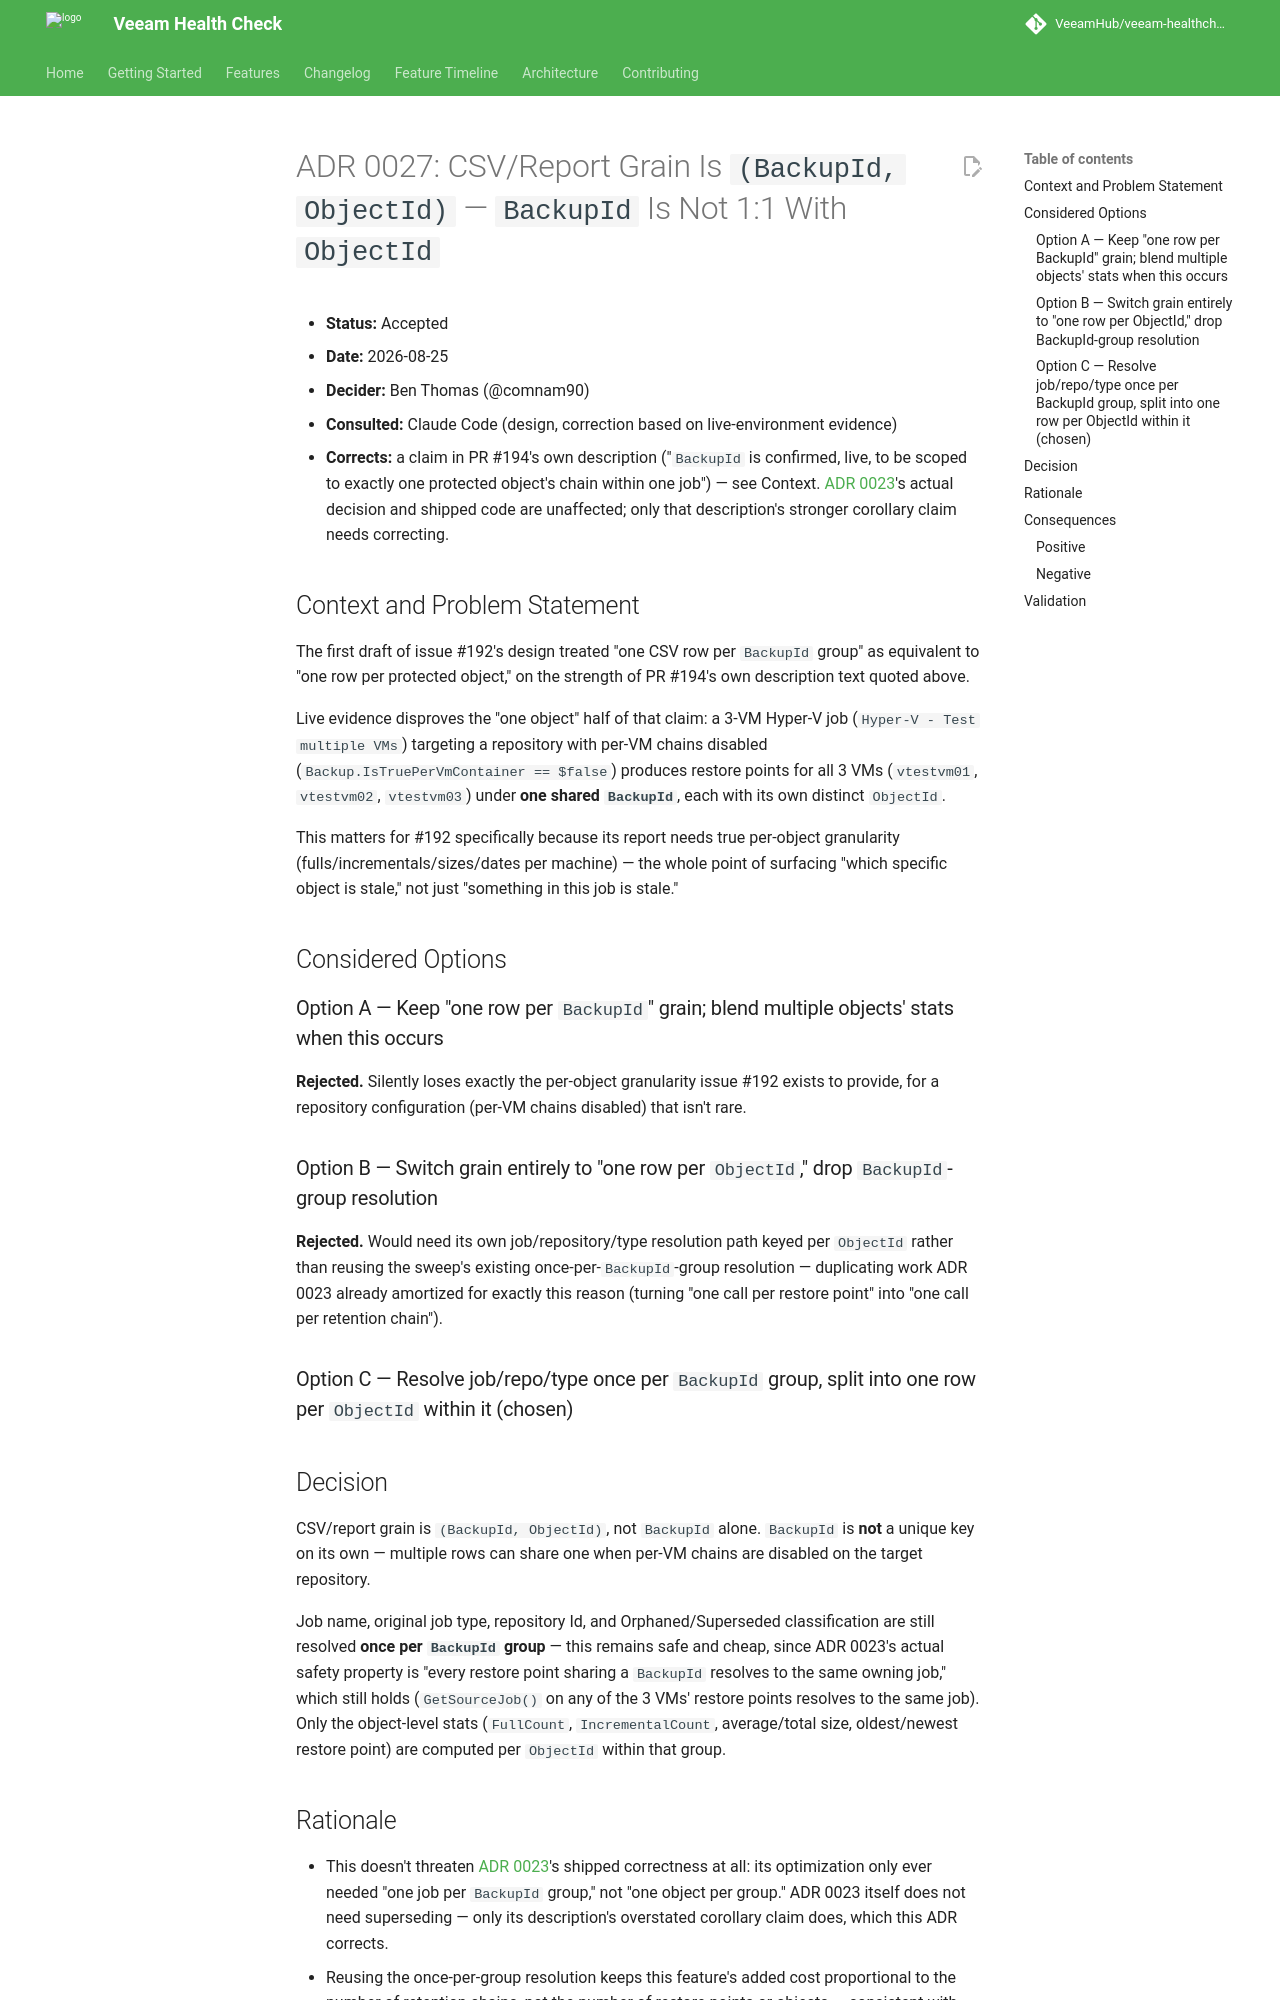

repository: VeeamHub/veeam-healthcheck · page: adr/0027-backupid-objectid-grain-correction/index.html · generator: mkdocs

# ADR 0027: CSV/Report Grain Is `(BackupId, ObjectId)` — `BackupId` Is Not 1:1 With `ObjectId`

* **Status:** Accepted
* **Date:** 2026-08-25
* **Decider:** Ben Thomas (@comnam90)
* **Consulted:** Claude Code (design, correction based on live-environment evidence)
* **Corrects:** a claim in PR #194's own description ("`BackupId` is
  confirmed, live, to be scoped to exactly one protected object's chain
  within one job") — see Context. [ADR 0023](0023-backupid-grouped-tiered-matching-for-all-job-types.md)'s
  actual decision and shipped code are unaffected; only that description's
  stronger corollary claim needs correcting.

## Context and Problem Statement

The first draft of issue #192's design treated "one CSV row per `BackupId`
group" as equivalent to "one row per protected object," on the strength of
PR #194's own description text quoted above.

Live evidence disproves the "one object" half of that claim: a 3-VM
Hyper-V job (`Hyper-V - Test multiple VMs`) targeting a repository with
per-VM chains disabled (`Backup.IsTruePerVmContainer == $false`) produces
restore points for all 3 VMs (`vtestvm01`, `vtestvm02`, `vtestvm03`) under
**one shared `BackupId`**, each with its own distinct `ObjectId`.

This matters for #192 specifically because its report needs true per-object
granularity (fulls/incrementals/sizes/dates per machine) — the whole point
of surfacing "which specific object is stale," not just "something in this
job is stale."

## Considered Options

### Option A — Keep "one row per `BackupId`" grain; blend multiple objects' stats when this occurs

**Rejected.** Silently loses exactly the per-object granularity issue #192
exists to provide, for a repository configuration (per-VM chains disabled)
that isn't rare.

### Option B — Switch grain entirely to "one row per `ObjectId`," drop `BackupId`-group resolution

**Rejected.** Would need its own job/repository/type resolution path keyed
per `ObjectId` rather than reusing the sweep's existing once-per-`BackupId`-group
resolution — duplicating work ADR 0023 already amortized for exactly this
reason (turning "one call per restore point" into "one call per retention
chain").

### Option C — Resolve job/repo/type once per `BackupId` group, split into one row per `ObjectId` within it (chosen)

## Decision

CSV/report grain is `(BackupId, ObjectId)`, not `BackupId` alone.
`BackupId` is **not** a unique key on its own — multiple rows can share one
when per-VM chains are disabled on the target repository.

Job name, original job type, repository Id, and Orphaned/Superseded
classification are still resolved **once per `BackupId` group** — this
remains safe and cheap, since ADR 0023's actual safety property is "every
restore point sharing a `BackupId` resolves to the same owning job," which
still holds (`GetSourceJob()` on any of the 3 VMs' restore points resolves
to the same job). Only the object-level stats (`FullCount`,
`IncrementalCount`, average/total size, oldest/newest restore point) are
computed per `ObjectId` within that group.
